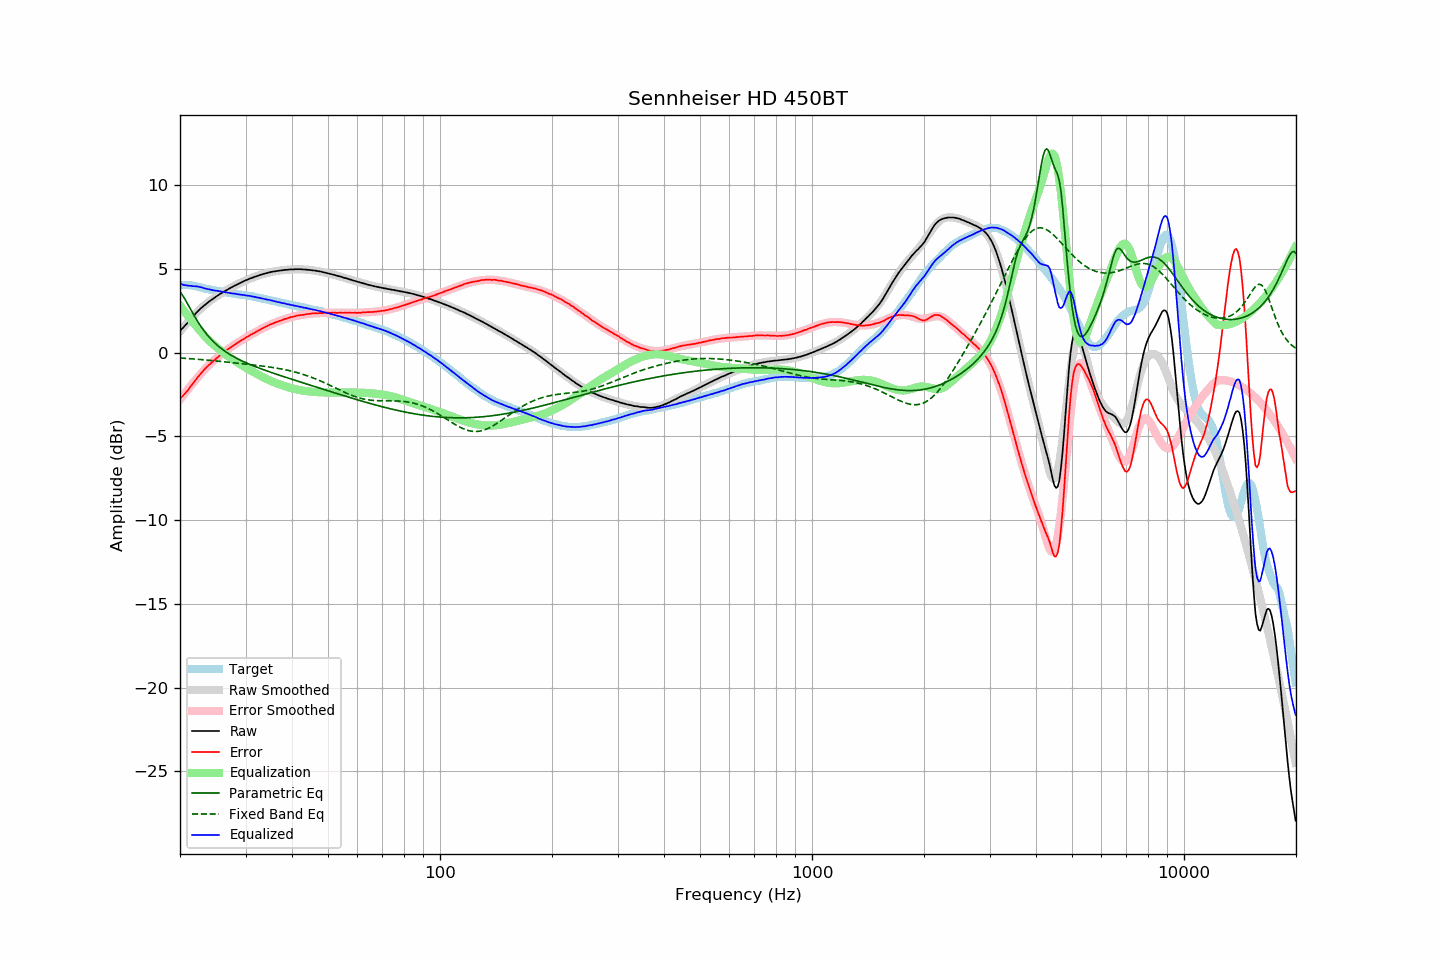

Values plotted in this chart, from the file beside it:
frequency, raw, error, smoothed, error_smoothed, equalization, parametric_eq, fixed_band_eq, equalized_raw, equalized_smoothed, target
20.00, 1.29, -2.76, 1.26, -2.81, 2.81, 3.65, -0.32, 4.11, 4.07, 4.05
20.20, 1.40, -2.65, 1.38, -2.68, 2.68, 3.51, -0.33, 4.09, 4.07, 4.05
20.40, 1.49, -2.56, 1.50, -2.56, 2.56, 3.37, -0.33, 4.05, 4.06, 4.05
20.61, 1.60, -2.45, 1.62, -2.43, 2.43, 3.21, -0.34, 4.03, 4.05, 4.05
20.81, 1.71, -2.33, 1.73, -2.31, 2.31, 3.04, -0.34, 4.02, 4.04, 4.05
21.02, 1.81, -2.24, 1.84, -2.18, 2.18, 2.87, -0.35, 4.00, 4.03, 4.05
21.23, 1.93, -2.09, 1.95, -2.06, 2.06, 2.70, -0.36, 4.00, 4.01, 4.03
21.44, 2.05, -1.97, 2.06, -1.94, 1.94, 2.52, -0.37, 3.99, 4.00, 4.02
21.66, 2.14, -1.86, 2.16, -1.83, 1.83, 2.35, -0.37, 3.97, 3.99, 4.00
21.87, 2.26, -1.72, 2.26, -1.71, 1.71, 2.18, -0.38, 3.97, 3.97, 3.98
22.09, 2.36, -1.60, 2.36, -1.60, 1.60, 2.02, -0.39, 3.96, 3.95, 3.97
22.31, 2.47, -1.47, 2.45, -1.49, 1.49, 1.86, -0.39, 3.95, 3.94, 3.94
22.54, 2.55, -1.36, 2.55, -1.37, 1.37, 1.71, -0.40, 3.92, 3.92, 3.92
22.76, 2.65, -1.24, 2.64, -1.25, 1.25, 1.57, -0.41, 3.91, 3.89, 3.89
22.99, 2.73, -1.13, 2.73, -1.14, 1.14, 1.43, -0.42, 3.88, 3.87, 3.86
23.22, 2.81, -1.02, 2.81, -1.04, 1.04, 1.30, -0.43, 3.85, 3.85, 3.83
23.45, 2.89, -0.92, 2.89, -0.93, 0.93, 1.17, -0.44, 3.83, 3.83, 3.81
23.69, 2.96, -0.84, 2.97, -0.84, 0.84, 1.05, -0.44, 3.80, 3.80, 3.80
23.92, 3.04, -0.74, 3.04, -0.74, 0.74, 0.94, -0.45, 3.78, 3.78, 3.78
24.16, 3.11, -0.66, 3.12, -0.65, 0.65, 0.83, -0.46, 3.76, 3.76, 3.77
24.40, 3.17, -0.57, 3.18, -0.56, 0.56, 0.73, -0.47, 3.73, 3.74, 3.75
24.65, 3.24, -0.48, 3.25, -0.47, 0.47, 0.64, -0.48, 3.72, 3.73, 3.73
24.89, 3.32, -0.39, 3.32, -0.39, 0.39, 0.54, -0.49, 3.70, 3.71, 3.71
25.14, 3.38, -0.31, 3.38, -0.31, 0.31, 0.46, -0.50, 3.69, 3.69, 3.70
25.39, 3.45, -0.23, 3.44, -0.23, 0.23, 0.37, -0.51, 3.68, 3.67, 3.67
25.65, 3.51, -0.15, 3.51, -0.15, 0.15, 0.30, -0.52, 3.67, 3.66, 3.66
25.91, 3.56, -0.07, 3.57, -0.08, 0.08, 0.22, -0.53, 3.64, 3.64, 3.63
26.16, 3.62, 0.00, 3.62, -0.00, 0.00, 0.15, -0.54, 3.63, 3.63, 3.62
26.43, 3.68, 0.07, 3.68, 0.07, -0.07, 0.08, -0.55, 3.61, 3.61, 3.61
26.69, 3.73, 0.14, 3.74, 0.14, -0.14, 0.02, -0.56, 3.59, 3.59, 3.59
26.96, 3.79, 0.22, 3.79, 0.21, -0.21, -0.05, -0.57, 3.58, 3.58, 3.58
27.23, 3.84, 0.28, 3.85, 0.28, -0.28, -0.11, -0.58, 3.56, 3.56, 3.57
27.50, 3.89, 0.34, 3.90, 0.35, -0.35, -0.16, -0.59, 3.54, 3.55, 3.55
27.77, 3.94, 0.41, 3.95, 0.41, -0.41, -0.22, -0.60, 3.53, 3.53, 3.53
28.05, 4.00, 0.48, 4.00, 0.48, -0.48, -0.27, -0.61, 3.53, 3.52, 3.52
28.33, 4.04, 0.54, 4.05, 0.54, -0.54, -0.32, -0.62, 3.50, 3.51, 3.50
28.62, 4.09, 0.60, 4.10, 0.60, -0.60, -0.37, -0.63, 3.49, 3.49, 3.49
28.90, 4.14, 0.67, 4.14, 0.66, -0.66, -0.42, -0.64, 3.48, 3.48, 3.48
29.19, 4.18, 0.73, 4.19, 0.72, -0.72, -0.47, -0.65, 3.46, 3.47, 3.45
29.48, 4.23, 0.78, 4.23, 0.78, -0.78, -0.52, -0.66, 3.45, 3.45, 3.45
29.78, 4.28, 0.84, 4.28, 0.84, -0.84, -0.56, -0.68, 3.44, 3.44, 3.44
30.08, 4.32, 0.89, 4.32, 0.90, -0.90, -0.60, -0.69, 3.43, 3.42, 3.43
30.38, 4.36, 0.96, 4.36, 0.96, -0.96, -0.64, -0.70, 3.41, 3.41, 3.41
30.68, 4.40, 1.01, 4.40, 1.01, -1.01, -0.69, -0.71, 3.39, 3.39, 3.39
30.99, 4.44, 1.07, 4.44, 1.06, -1.06, -0.73, -0.72, 3.38, 3.37, 3.37
31.30, 4.47, 1.11, 4.48, 1.12, -1.12, -0.76, -0.73, 3.35, 3.36, 3.36
31.61, 4.51, 1.17, 4.51, 1.17, -1.17, -0.80, -0.74, 3.34, 3.34, 3.35
31.93, 4.54, 1.22, 4.55, 1.23, -1.23, -0.84, -0.75, 3.32, 3.32, 3.33
32.24, 4.57, 1.28, 4.58, 1.28, -1.28, -0.88, -0.76, 3.29, 3.30, 3.29
32.57, 4.61, 1.33, 4.61, 1.33, -1.33, -0.91, -0.77, 3.28, 3.28, 3.28
32.89, 4.64, 1.38, 4.64, 1.38, -1.38, -0.95, -0.78, 3.26, 3.26, 3.27
33.22, 4.67, 1.44, 4.67, 1.43, -1.43, -0.99, -0.80, 3.24, 3.24, 3.23
33.55, 4.70, 1.48, 4.70, 1.48, -1.48, -1.02, -0.81, 3.22, 3.22, 3.22
33.89, 4.72, 1.53, 4.73, 1.53, -1.53, -1.06, -0.82, 3.19, 3.20, 3.20
34.23, 4.75, 1.58, 4.75, 1.58, -1.58, -1.09, -0.83, 3.18, 3.18, 3.17
34.57, 4.78, 1.63, 4.78, 1.62, -1.62, -1.12, -0.85, 3.16, 3.15, 3.15
34.92, 4.80, 1.68, 4.80, 1.67, -1.67, -1.16, -0.86, 3.14, 3.13, 3.13
35.27, 4.82, 1.71, 4.82, 1.71, -1.71, -1.19, -0.88, 3.11, 3.11, 3.11
35.62, 4.84, 1.75, 4.84, 1.75, -1.75, -1.22, -0.89, 3.09, 3.09, 3.09
35.97, 4.85, 1.79, 4.86, 1.79, -1.79, -1.25, -0.91, 3.06, 3.07, 3.06
... 635 more rows
